Dataset: Apple-Classification (GitHub, vivekmadhavi/Apple-Classification). Classes: fresh state, last stage, mid stage.

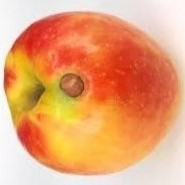
Label: mid stage

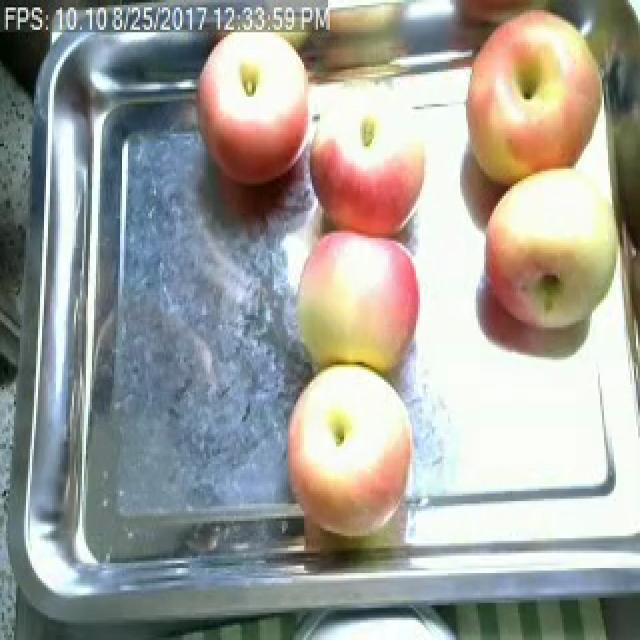
Label: fresh state

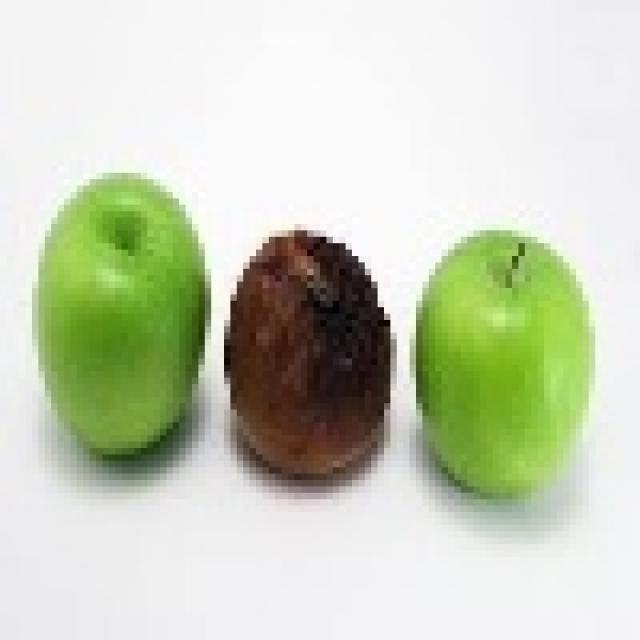
Label: last stage

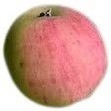
Label: mid stage

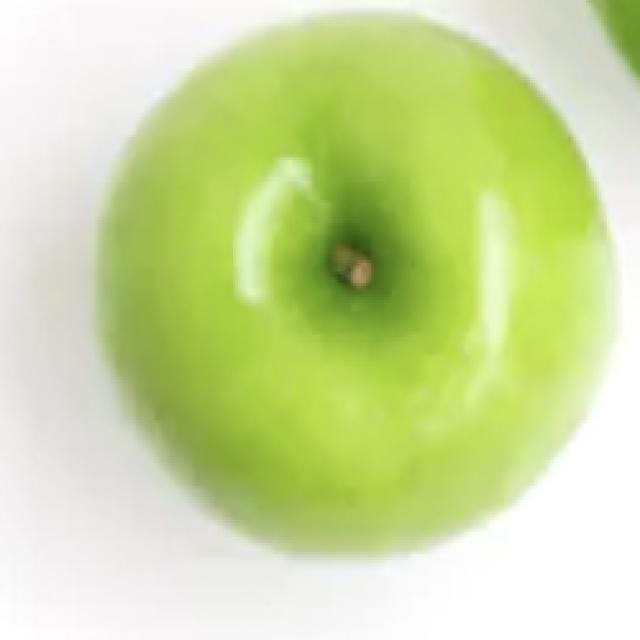
Label: fresh state

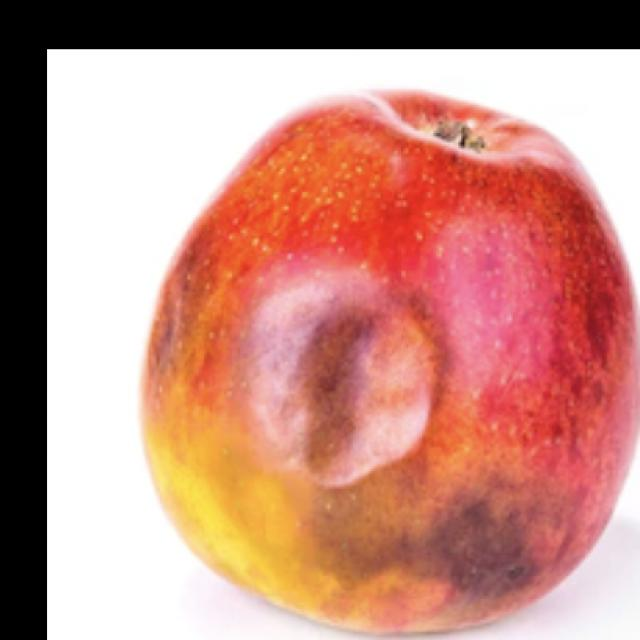
Label: last stage
